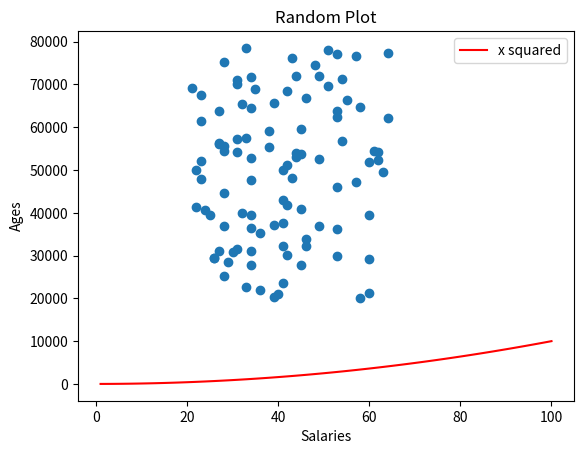

Generate this figure with matplotlib:
# A program that makes a list, called salaries, that has 10 random numbers (20000 – 80000)
# Modify the program so that the “random” salaries are the same each time the program is run, to make the program easier to test
# Modify the program, to make another array of numbers that has the salaries plus 5000 (numpy is great for matrix operations)
# Modify the program so that it increases all the salaries by 5% (store in another array)

#Author: Enda Lynch
# [redacted]
#Credit: https://www.w3schools.com/python/numpy_random.asp
#Credit: https://www.sharpsightlabs.com/blog/numpy-random-seed/
#Credit: https://stackoverflow.com/questions/20011494/plot-normal-distribution-with-matplotlib


import numpy as np 
import matplotlib.pyplot as plt
import seaborn as sns

minSalary = 20000
maxSalary = 80000
numberOfEntries = 100

np.random.seed(1)  # this is so that the "random" numbers are the same each time - easier to debug.
salaries = np.random.randint(minSalary, maxSalary, numberOfEntries)
salariesPlus = salaries + 5000
salariesMult = salaries * 1.05

#plt.hist(salaries)
#plt.show()
ages = np.random.randint(low = 21, high = 65, size = numberOfEntries)

plt.scatter(ages, salaries)
#plt.show()

#adding x**2
xpoints = np.array(range(1, 101))
ypoints = xpoints**2

#For Normal Distriution Line - could not get my head around this yet
#salMean = np.mean(salaries)
#satStd = np.std(salaries)
#sns.displot(random.normal(size = 100))

plt.plot(xpoints, ypoints, color = 'red', label = 'x squared')

plt.title('Random Plot')
plt.xlabel('Salaries')
plt.ylabel('Ages')
plt.legend()

plt.show()
#plt.savefig('prettier-plot.png')
